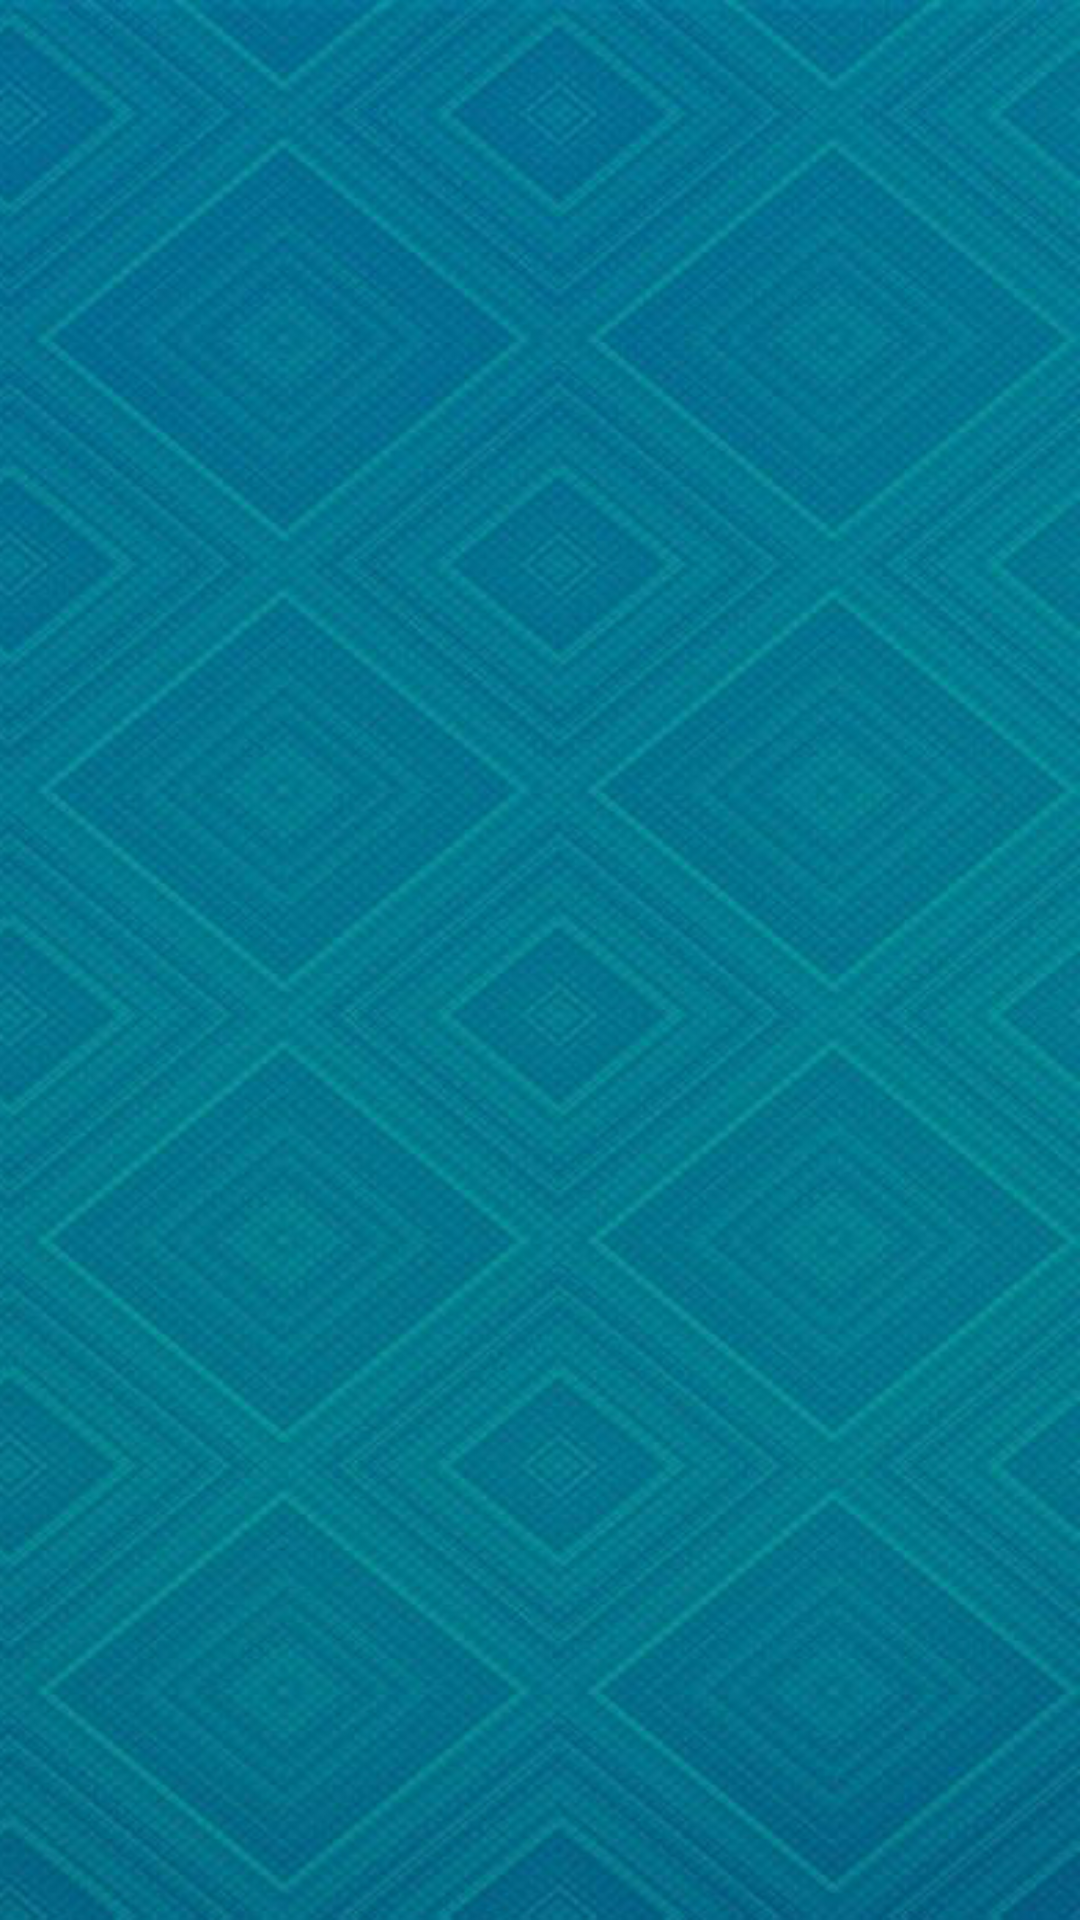

Android layout source for this screen:
<!-- AndroidManifest.xml: application theme Theme.MyApp.Theme1 -->
<!-- res/layout/fragment_profile.xml -->
<?xml version="1.0" encoding="utf-8"?>
<LinearLayout xmlns:android="http://schemas.android.com/apk/res/android"
    android:layout_width="match_parent"
    android:layout_height="match_parent"
    android:orientation="vertical"
    android:padding="16dp">

    <TextView
        android:id="@+id/tvLogin"
        android:layout_width="wrap_content"
        android:layout_height="wrap_content"
        android:textSize="24sp"
        android:textStyle="bold"/>

    <TextView
        android:id="@+id/tvEmail"
        android:layout_width="wrap_content"
        android:layout_height="wrap_content"
        android:layout_marginTop="8dp"/>

    <TextView
        android:id="@+id/tvPoints"
        android:layout_width="wrap_content"
        android:layout_height="wrap_content"
        android:layout_marginTop="8dp"/>

    <TextView
        android:id="@+id/tvRegDate"
        android:layout_width="wrap_content"
        android:layout_height="wrap_content"
        android:layout_marginTop="8dp"/>
</LinearLayout>
<!-- resources referenced by this layout -->
<resources>
  <style name="Theme.MyApp.Theme1" parent="Theme.MyApp">
          <item name="android:windowBackground">@drawable/back2</item>
          <item name="leaderboardTextColor">@color/white</item>
          <item name="colorButtonNormal">@color/yellow</item>
          <item name="colorSurfaceContainer">@color/bottom_nav_color_1</item>
          <item name="android:statusBarColor">@color/bottom_nav_color_1</item>
          <item name="colorPrimaryContainer">@color/bottom_nav_color_1</item>
          <item name="colorOnSurfaceVariant">@color/white</item>
      </style>
  <style name="Theme.MyApp" parent="Theme.Material3.DayNight.NoActionBar">
  
      </style>
  <!-- drawable back2: jpg bitmap (drawable, 211453 bytes) -->
  <color name="white">#FFFFFFFF</color>
  <color name="yellow">#ffff00</color>
</resources>
